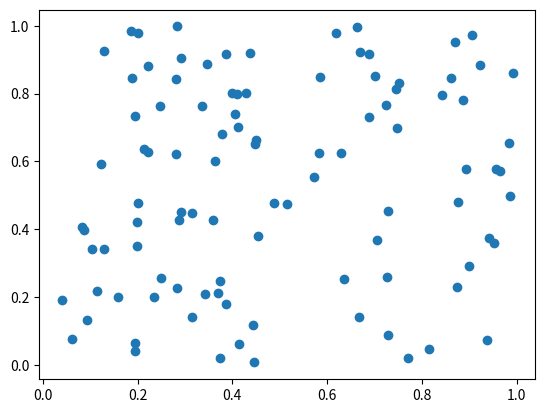
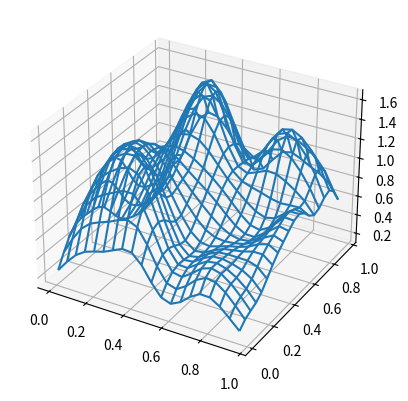

Write Python code to recreate these figures, in order.
import matplotlib.pyplot as plt
import numpy as np
from scipy.stats import multivariate_normal


# demo of kernel density estimator based on PRML 2.5.1

def Parzen_kernel(u):
    # Parzen window, i.e. unit hypercuber indicator (2.247)
    # input: D-dim array of data
    dshape = u.shape
    assert (len(dshape) <= 2)
    if len(dshape) == 1:
        axis = 0
    else:
        axis = 1
    return np.all(abs(u) <= 0.5, axis=axis)


def Gaussian_kernel(u):
    # Gaussian kernel, standard normal Gaussian in D-dim
    # input: D-dim array of data
    dshape = u.shape
    assert (len(dshape) <= 2)
    if len(dshape) == 1:
        D = len(u)
    else:
        D = dshape[1]
    mean = np.zeros(D)
    cov = np.eye(D)
    return multivariate_normal.pdf(u, mean=mean, cov=cov)


def kernel_density(x, X, k, h):
    # input:
    # x: single data point for which a kernel density estimate is calculated
    # X: observations (neighbors)
    # k: kernel function
    # h: bandwidth for the kernel (length of the side of hypercube)
    N, D = X.shape
    # K = 0   # "count" of observations in the hypercube centered at x
    # for x_n in X:
    #    K += k((x-x_n)/h)

    # more efficient implementation
    K = k((x - X) / h).sum()
    return K / (N * h ** D)  # (2.246)


N = 100
D = 2  # 2D data for demo
X = np.random.rand(N, D)
plt.scatter(X[:, 0], X[:, 1])

fig = plt.figure()
ax = fig.add_subplot(111, projection='3d')
x = y = np.arange(X.min(), X.max(), 0.05)

xx, yy = np.meshgrid(x, y)
k = Gaussian_kernel
h = 0.1  # 0.2 is much smoother
zs = np.array([kernel_density([x, y], X, k, h) for x, y in zip(np.ravel(xx), np.ravel(yy))])
zz = zs.reshape(xx.shape)

ax.plot_wireframe(xx, yy, zz)
